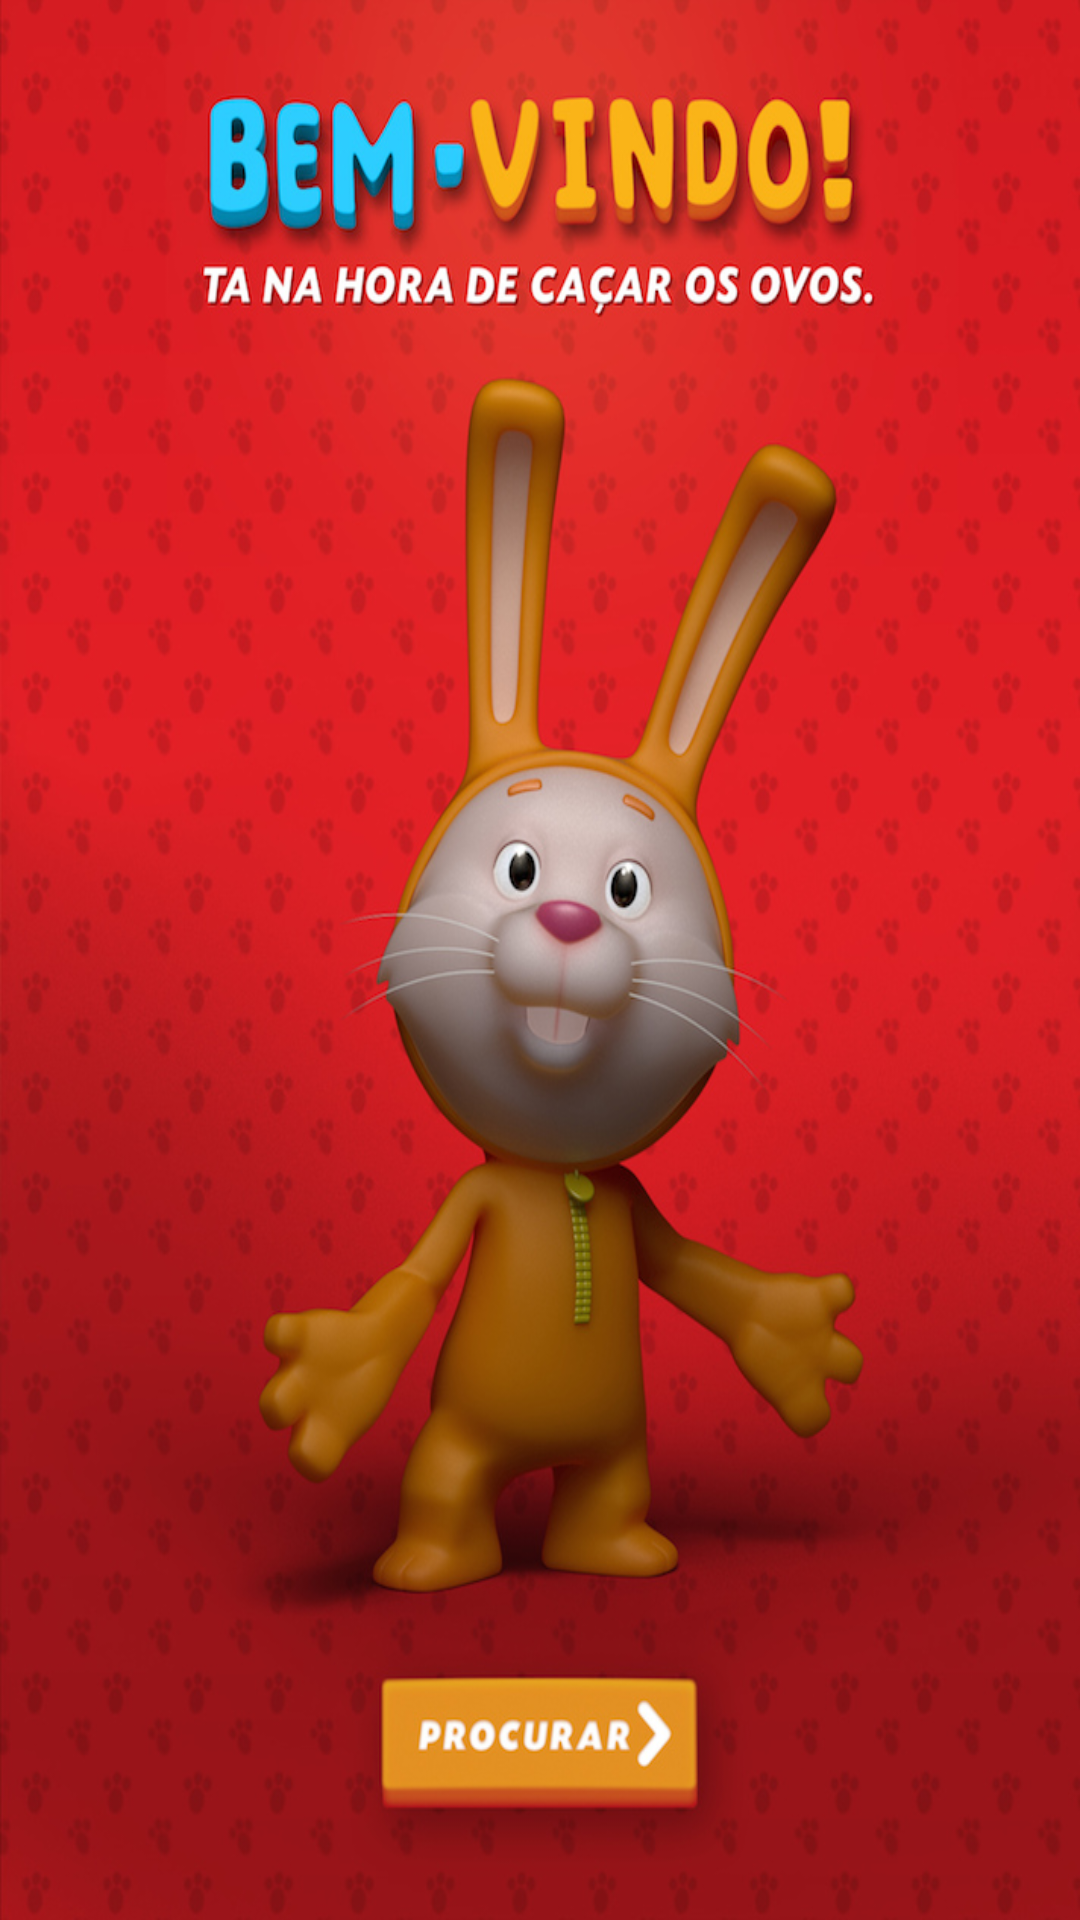

This screen was rendered from an Android layout file. Write that file and the resources it references.
<!-- AndroidManifest.xml: application theme AppTheme -->
<!-- res/layout/activity_achar6.xml -->
<RelativeLayout xmlns:android="http://schemas.android.com/apk/res/android"
    xmlns:tools="http://schemas.android.com/tools" android:layout_width="match_parent"
    android:layout_height="match_parent"
    tools:context="com.jwt.cacaaosovos.Achar6"
    android:background="@drawable/i044"
    android:onClick="achar7">


</RelativeLayout>
<!-- resources referenced by this layout -->
<resources>
  <!-- drawable i044: jpg bitmap (drawable, 248637 bytes) -->
  <style name="AppTheme" parent="Theme.AppCompat.Light.DarkActionBar">
          <item name="android:windowNoTitle">true</item>
          <item name="android:windowBackground">@drawable/i001</item>    </style>
  <!-- drawable i001: jpg bitmap (drawable, 103940 bytes) -->
</resources>
